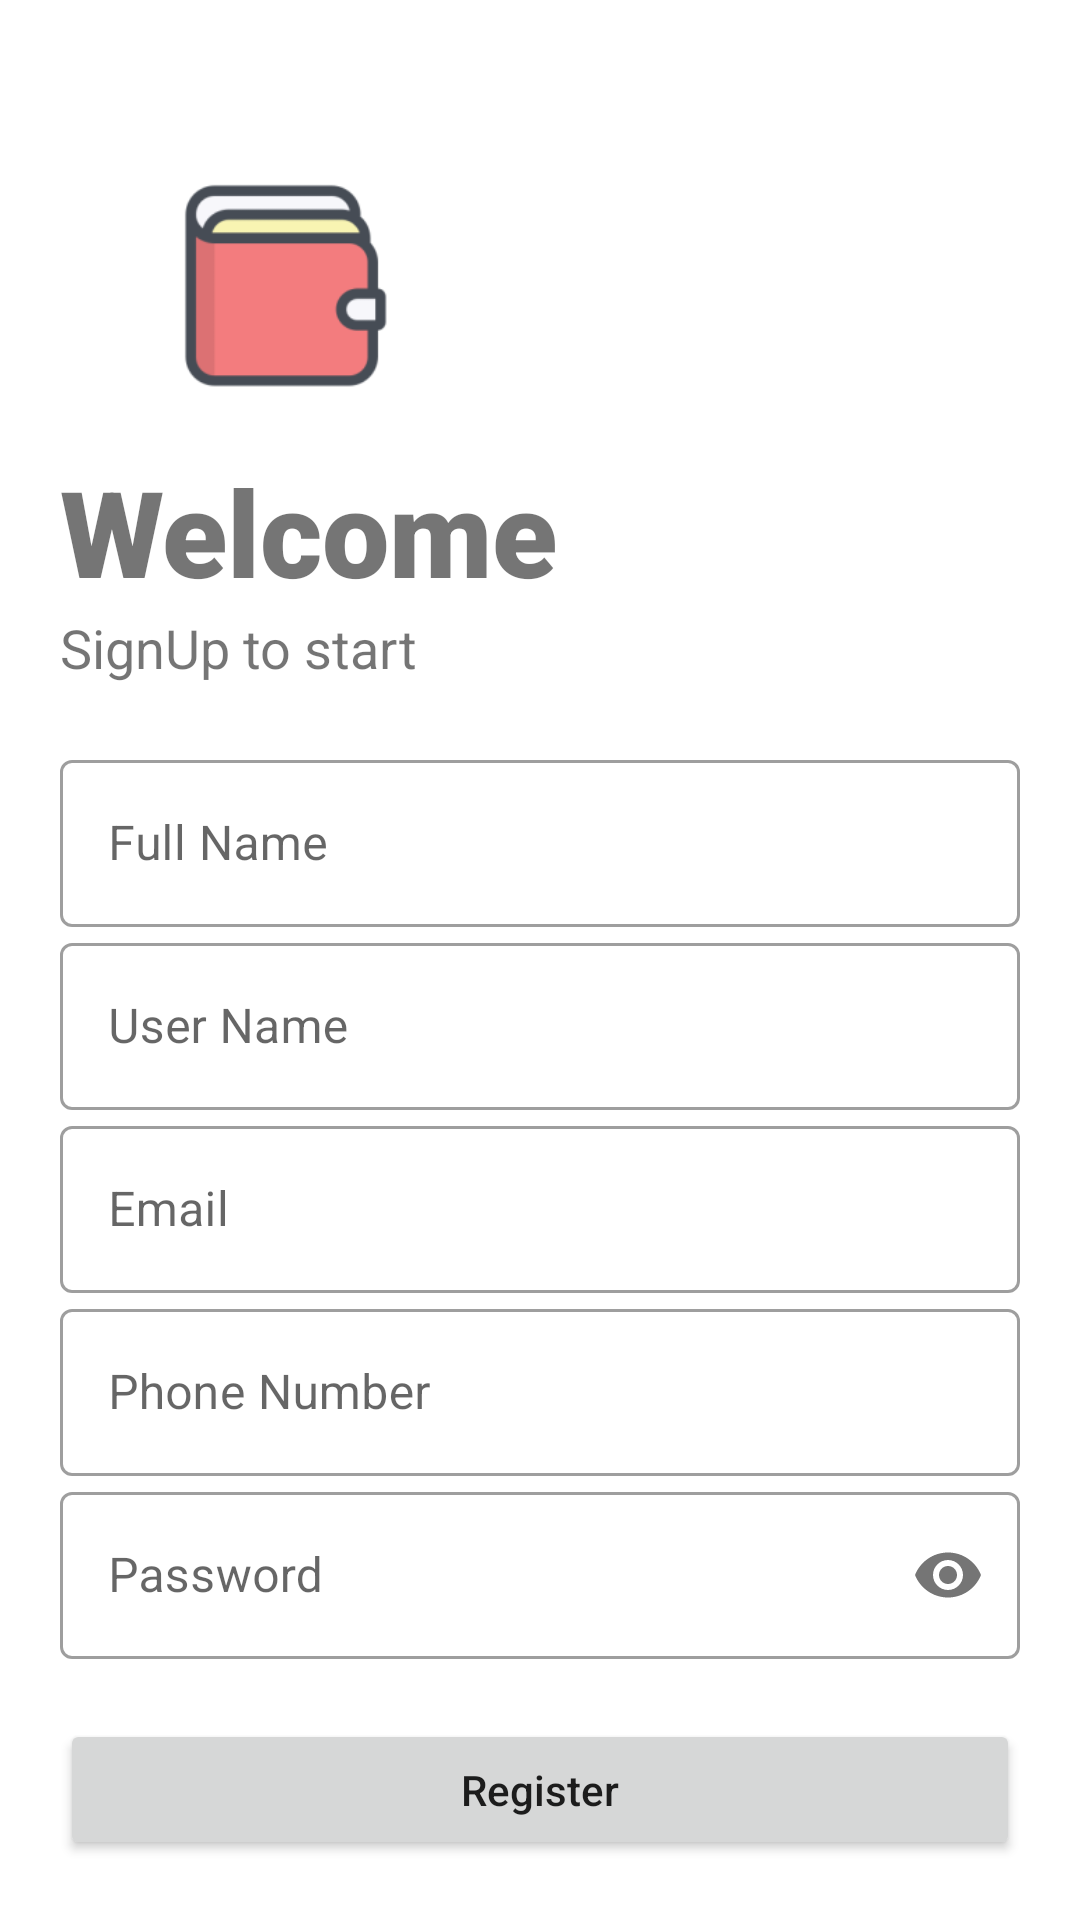

Here is an Android app screen rendered from its layout file. Give the layout XML and the strings, colors and styles it references.
<!-- AndroidManifest.xml: application theme Theme.WalletUI -->
<!-- res/layout/activity_sign_up.xml -->
<?xml version="1.0" encoding="utf-8"?>
<LinearLayout xmlns:android="http://schemas.android.com/apk/res/android"
    xmlns:app="http://schemas.android.com/apk/res-auto"
    xmlns:tools="http://schemas.android.com/tools"
    android:layout_width="match_parent"
    android:layout_height="match_parent"
    android:orientation="vertical"
    android:background="#ffffff"
    tools:context=".SignUp"
    android:padding="20dp">

    <ImageView
        android:layout_width="150dp"
        android:layout_height="150dp"
        android:transitionName="logo_image"
        android:src="@mipmap/wallet_foreground"/>

    <TextView
        android:layout_width="wrap_content"
        android:layout_height="wrap_content"
        android:text="Welcome"
        android:textSize="40sp"
        android:fontFamily="sans-serif-black"
        android:layout_marginTop="-20dp"/>
        <TextView
            android:layout_width="wrap_content"
            android:layout_height="wrap_content"
            android:text="SignUp to start"
            android:transitionName="logo_dsce"
            android:textSize="18sp"
            />

    <LinearLayout
        android:layout_width="match_parent"
        android:layout_height="wrap_content"
        android:orientation="vertical"
        android:layout_marginTop="20dp"
        android:layout_marginBottom="20dp"
        >
        <com.google.android.material.textfield.TextInputLayout
            android:id="@+id/name"
            android:layout_width="match_parent"
            android:layout_height="wrap_content"
            style="@style/Widget.MaterialComponents.TextInputLayout.OutlinedBox"
            android:hint="Full Name"
            >
            <com.google.android.material.textfield.TextInputEditText
                android:layout_width="match_parent"
                android:layout_height="wrap_content"
                android:inputType="text"/>

        </com.google.android.material.textfield.TextInputLayout>

        <com.google.android.material.textfield.TextInputLayout
            android:id="@+id/username"
            android:layout_width="match_parent"
            android:layout_height="wrap_content"
            app:counterMaxLength="10"
            android:transitionName="edt_username"
            style="@style/Widget.MaterialComponents.TextInputLayout.OutlinedBox"
            android:hint="User Name"
            >
            <com.google.android.material.textfield.TextInputEditText
                android:layout_width="match_parent"
                android:layout_height="wrap_content"
                android:inputType="text"/>

        </com.google.android.material.textfield.TextInputLayout>

        <com.google.android.material.textfield.TextInputLayout
            android:id="@+id/email"
            android:layout_width="match_parent"
            android:layout_height="wrap_content"
            style="@style/Widget.MaterialComponents.TextInputLayout.OutlinedBox"
            android:hint="Email"
            >
            <com.google.android.material.textfield.TextInputEditText
                android:layout_width="match_parent"
                android:layout_height="wrap_content"
                android:inputType="textEmailAddress"/>

        </com.google.android.material.textfield.TextInputLayout>

        <com.google.android.material.textfield.TextInputLayout
            android:id="@+id/phone"
            android:layout_width="match_parent"
            android:layout_height="wrap_content"
            style="@style/Widget.MaterialComponents.TextInputLayout.OutlinedBox"
            android:hint="Phone Number"
            >
            <com.google.android.material.textfield.TextInputEditText
                android:layout_width="match_parent"
                android:layout_height="wrap_content"
                android:inputType="number"/>

        </com.google.android.material.textfield.TextInputLayout>

        <com.google.android.material.textfield.TextInputLayout
            android:id="@+id/password"
            android:layout_width="match_parent"
            android:layout_height="wrap_content"
            app:passwordToggleEnabled="true"
            android:transitionName="edt_password"
            style="@style/Widget.MaterialComponents.TextInputLayout.OutlinedBox"
            android:hint="Password"
            >
            <com.google.android.material.textfield.TextInputEditText
                android:layout_width="match_parent"
                android:layout_height="wrap_content"
                android:inputType="textPassword"/>

        </com.google.android.material.textfield.TextInputLayout>
    </LinearLayout>

    <Button
        android:id="@+id/btn_register"
        android:layout_width="match_parent"
        android:layout_height="wrap_content"
        android:text="Register"
        android:textAllCaps="false"
        android:transitionName="btn_logIn"

        />
    <Button
        android:id="@+id/btn_backtoLogin"
        android:layout_width="match_parent"
        android:layout_height="wrap_content"
        android:text="Already have an account? Login"
        android:textAllCaps="false"
        android:textColor="@color/black"
        android:transitionName="btn_signup"
        android:background="#00000000"/>

</LinearLayout>
<!-- resources referenced by this layout -->
<resources>
  <!-- mipmap wallet_foreground: png bitmap (mipmap-hdpi, 1845 bytes) -->
  <style name="Theme.WalletUI" parent="Theme.MaterialComponents.Light.NoActionBar">
          
          <item name="colorPrimary">@color/purple_500</item>
          <item name="colorPrimaryVariant">@color/purple_700</item>
          <item name="colorOnPrimary">@color/white</item>
          
          <item name="colorSecondary">@color/teal_200</item>
          <item name="colorSecondaryVariant">@color/teal_700</item>
          <item name="colorOnSecondary">@color/black</item>
          
          <item name="android:statusBarColor" tools:targetApi="l">?attr/colorPrimaryVariant</item>
          
  
           <item name="android:windowContentTransitions">true</item>
      </style>
  <!-- not gathered from this repository: default colours our renderer supplied (Android Studio template values) -->
  <color name="purple_500">#FF6200EE</color>
  <color name="purple_700">#FF3700B3</color>
  <color name="teal_200">#FF03DAC5</color>
  <color name="teal_700">#FF018786</color>
  <color name="black">#FF000000</color>
  <color name="white">#FFFFFFFF</color>
</resources>
